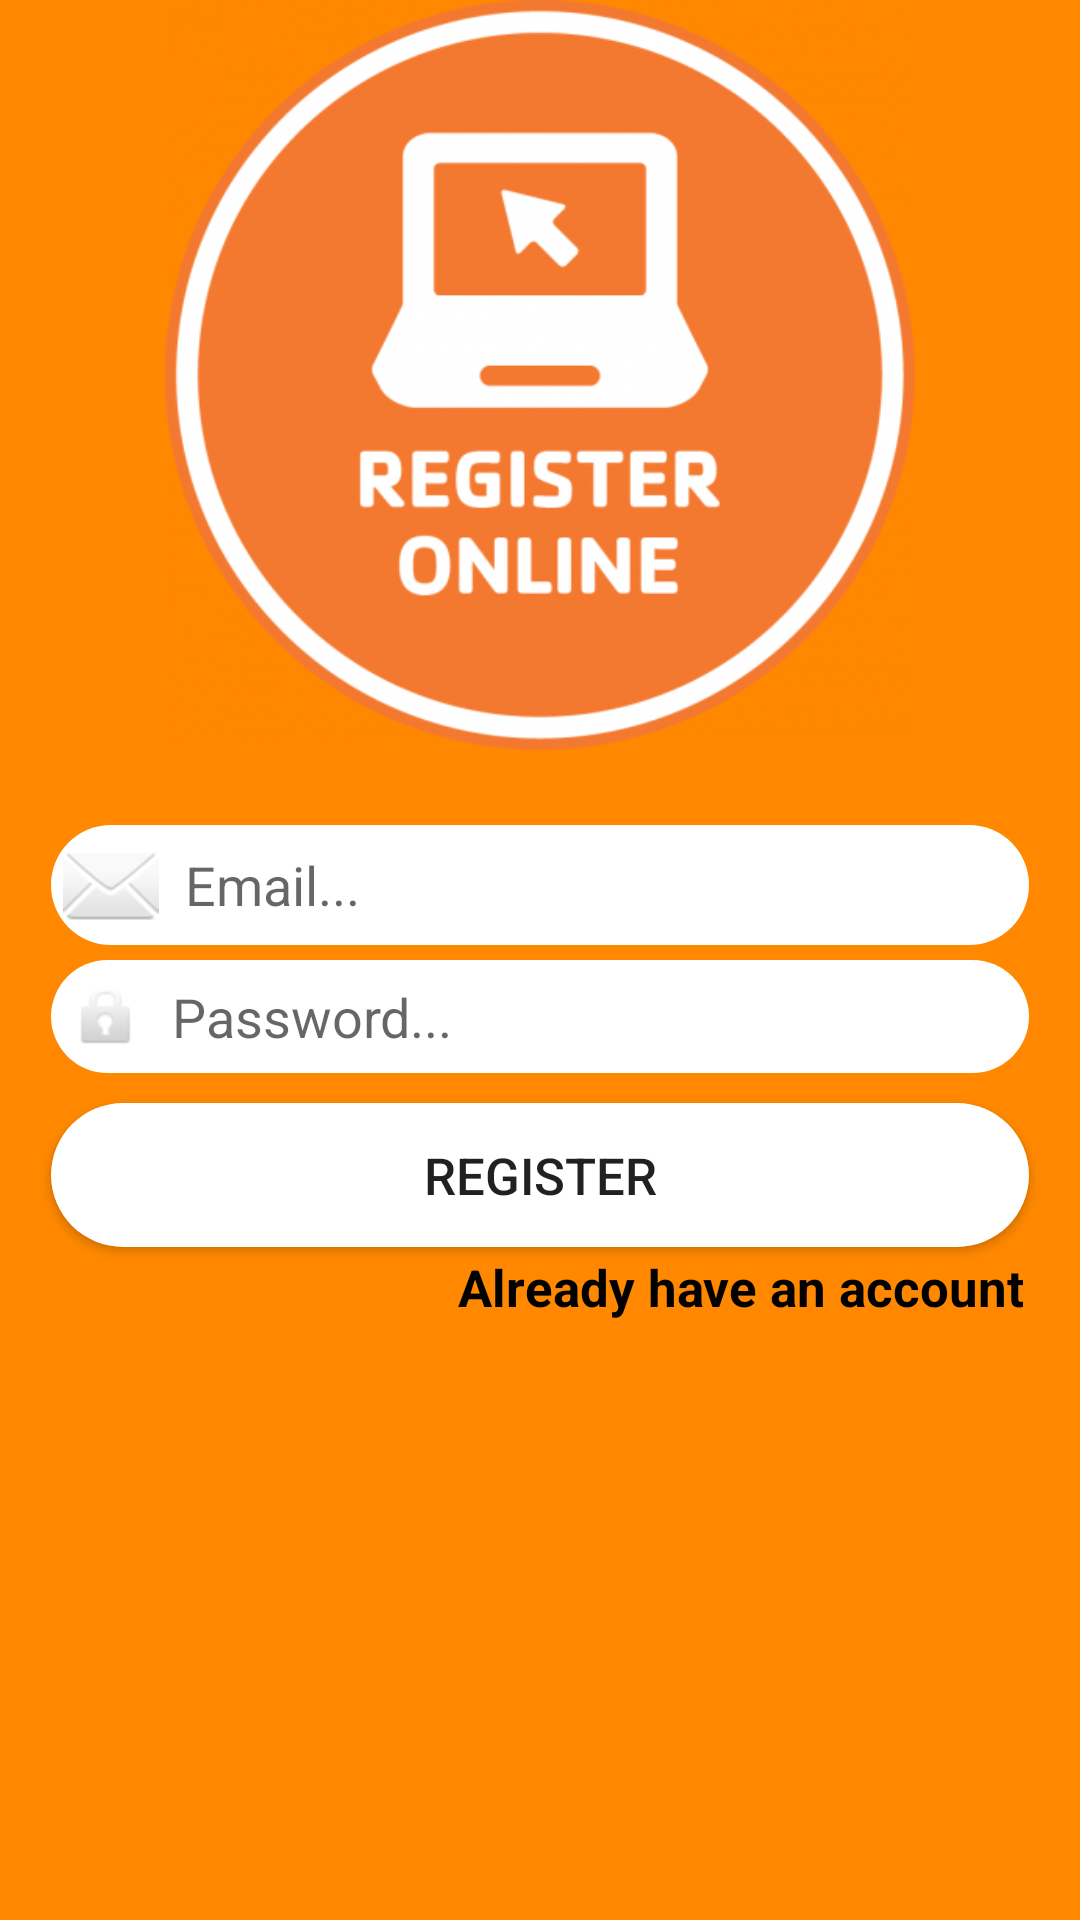

The Android layout XML behind this screen, and the referenced resources:
<!-- AndroidManifest.xml: application theme AppTheme -->
<!-- res/layout/activity_register.xml -->
<?xml version="1.0" encoding="utf-8"?>
<RelativeLayout xmlns:android="http://schemas.android.com/apk/res/android"
    xmlns:tools="http://schemas.android.com/tools"
    android:layout_width="match_parent"
    android:layout_height="match_parent"
    android:background="@android:color/holo_orange_dark"
    tools:context=".RegisterActivity">

    <ImageView
        android:layout_width="match_parent"
        android:layout_height="250dp"
        android:id="@+id/login_image"
        android:src="@drawable/register"
        android:background="@android:color/holo_orange_dark"/>

    <EditText
        android:id="@+id/register_email"
        android:layout_width="match_parent"
        android:layout_height="wrap_content"
        android:layout_alignParentStart="true"
        android:layout_below="@+id/login_image"
        android:layout_marginRight="17dp"
        android:layout_marginTop="25dp"
        android:layout_marginLeft="17dp"
        android:background="@drawable/buttons"
        android:backgroundTint="@android:color/white"
        android:drawableStart="@android:drawable/ic_dialog_email"
        android:hint="  Email..."
        android:inputType="textEmailAddress"
        android:padding="4dp"
        tools:ignore="RtlCompat" />

    <EditText
        android:id="@+id/register_password"
        android:layout_width="match_parent"
        android:layout_height="wrap_content"
        android:layout_below="@+id/register_email"
        android:layout_alignParentStart="true"
        android:layout_marginLeft="17dp"
        android:layout_marginTop="5dp"
        android:layout_marginRight="17dp"
        android:background="@drawable/buttons"
        android:drawableStart="@android:drawable/ic_lock_idle_lock"
        android:hint="  Password..."
        android:inputType="textPassword"
        android:backgroundTint="@android:color/white"
        android:padding="6dp"
        tools:ignore="RtlCompat" />


    <Button
        android:id="@+id/register_button"
        android:layout_width="match_parent"
        android:layout_height="wrap_content"
        android:layout_below="@+id/register_password"
        android:padding="2dp"
        android:layout_marginLeft="17dp"
        android:layout_marginTop="10dp"
        android:layout_marginRight="17dp"
        android:background="@drawable/buttons"
        android:backgroundTint="@android:color/white"
        android:text="register"
        android:textSize="17sp"/>

    <TextView
        android:id="@+id/already_have_an_account"
        android:layout_width="match_parent"
        android:layout_height="wrap_content"
        android:layout_below="@+id/register_button"
        android:layout_centerHorizontal="true"
        android:text="Already have an account"
        android:layout_marginLeft="15dp"
        android:layout_marginRight="23dp"
        android:layout_marginTop="2dp"
        android:textAlignment="textEnd"
        android:textStyle="bold"
        android:textSize="17sp"
        android:textColor="@android:color/black"
        android:gravity="end" />

</RelativeLayout>
<!-- resources referenced by this layout -->
<resources>
  <!-- drawable buttons (drawable) -->
  <?xml version="1.0" encoding="utf-8"?>
  <shape xmlns:android="http://schemas.android.com/apk/res/android">
  
      <solid
          android:color="#F33B02">
      </solid>
      <corners
          android:radius="25dp">
      </corners>
      <stroke
          android:color="@android:color/holo_orange_dark">
  
      </stroke>
  
  </shape>
  <!-- drawable register: png bitmap (drawable, 169820 bytes) -->
  <style name="AppTheme" parent="Theme.AppCompat.Light.DarkActionBar">
          
          <item name="colorPrimary">#FF9800</item>
          <item name="colorPrimaryDark">#FF9800</item>
          <item name="colorAccent">#F18B55</item>
      </style>
</resources>
